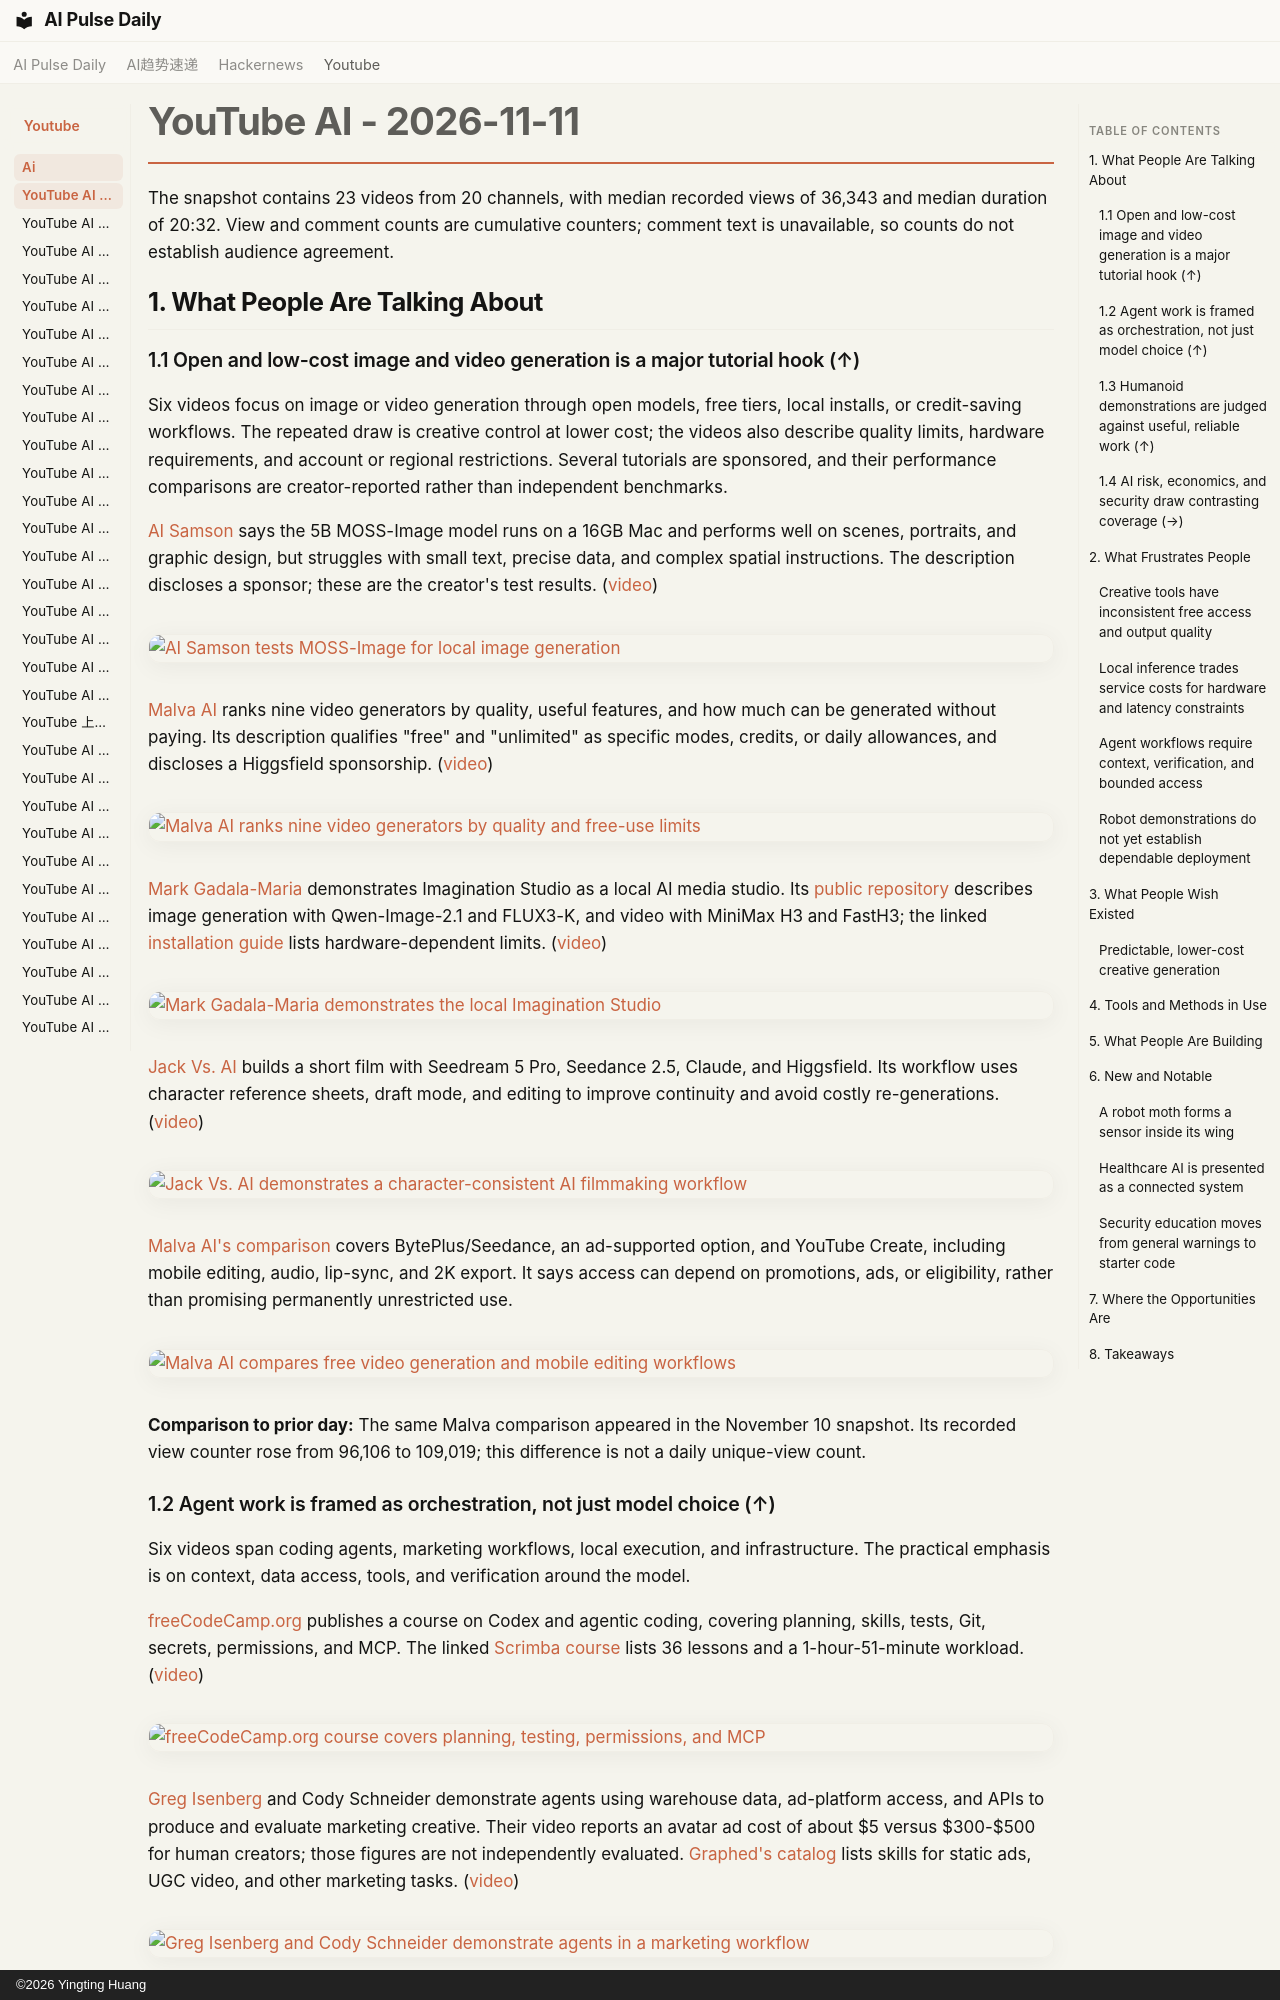

repository: vibewatch/vibewatch.github.io · page: youtube/ai/2026-11-11/index.html · generator: mkdocs · copyright: ©2026 Yingting Huang

# YouTube AI - 2026-11-11

The snapshot contains 23 videos from 20 channels, with median recorded views of 36,343 and median duration of 20:32. View and comment counts are cumulative counters; comment text is unavailable, so counts do not establish audience agreement.

## 1. What People Are Talking About

### 1.1 Open and low-cost image and video generation is a major tutorial hook (↑)

Six videos focus on image or video generation through open models, free tiers, local installs, or credit-saving workflows. The repeated draw is creative control at lower cost; the videos also describe quality limits, hardware requirements, and account or regional restrictions. Several tutorials are sponsored, and their performance comparisons are creator-reported rather than independent benchmarks.

[AI Samson](https://www.youtube.com/channel/UCED3hlYdD0SlCff7jJ8tF3Q) says the 5B MOSS-Image model runs on a 16GB Mac and performs well on scenes, portraits, and graphic design, but struggles with small text, precise data, and complex spatial instructions. The description discloses a sponsor; these are the creator's test results. ([video](https://www.youtube.com/watch?v=zO0ZPBj0G3I))

[![AI Samson tests MOSS-Image for local image generation](https://i.ytimg.com/vi/zO0ZPBj0G3I/maxresdefault.jpg)](https://www.youtube.com/watch?v=zO0ZPBj0G3I)

[Malva AI](https://www.youtube.com/channel/UCv3ZocWMnZw3aljHs4irOzA) ranks nine video generators by quality, useful features, and how much can be generated without paying. Its description qualifies "free" and "unlimited" as specific modes, credits, or daily allowances, and discloses a Higgsfield sponsorship. ([video](https://www.youtube.com/watch?v=aG5OgGFYYuw))

[![Malva AI ranks nine video generators by quality and free-use limits](https://i.ytimg.com/vi/aG5OgGFYYuw/maxresdefault.jpg)](https://www.youtube.com/watch?v=aG5OgGFYYuw)

[Mark Gadala-Maria](https://www.youtube.com/channel/UC7dDxcJywuKqzvsoJLCM4bQ) demonstrates Imagination Studio as a local AI media studio. Its [public repository](https://github.com/drowzeys/Imagination-Studio-by-keys-Wasserman/) describes image generation with Qwen-Image-2.1 and FLUX3-K, and video with MiniMax H3 and FastH3; the linked [installation guide](https://www.yourunai.com/workflows/run-a-full-local-ai-studio-with-imagination-studio) lists hardware-dependent limits. ([video](https://www.youtube.com/watch?v=4-h2518PZaA))

[![Mark Gadala-Maria demonstrates the local Imagination Studio](https://i.ytimg.com/vi/4-h2518PZaA/maxresdefault.jpg)](https://www.youtube.com/watch?v=4-h2518PZaA)

[Jack Vs. AI](https://www.youtube.com/channel/UCKBj5HPTd64zoQmkGNseKUw) builds a short film with Seedream 5 Pro, Seedance 2.5, Claude, and Higgsfield. Its workflow uses character reference sheets, draft mode, and editing to improve continuity and avoid costly re-generations. ([video](https://www.youtube.com/watch?v=EXD_DeCRdhc))

[![Jack Vs. AI demonstrates a character-consistent AI filmmaking workflow](https://i.ytimg.com/vi/EXD_DeCRdhc/maxresdefault.jpg)](https://www.youtube.com/watch?v=EXD_DeCRdhc)

[Malva AI's comparison](https://www.youtube.com/watch?v=mNsR_KfjZpY) covers BytePlus/Seedance, an ad-supported option, and YouTube Create, including mobile editing, audio, lip-sync, and 2K export. It says access can depend on promotions, ads, or eligibility, rather than promising permanently unrestricted use.

[![Malva AI compares free video generation and mobile editing workflows](https://i.ytimg.com/vi/mNsR_KfjZpY/maxresdefault.jpg)](https://www.youtube.com/watch?v=mNsR_KfjZpY)

**Comparison to prior day:** The same Malva comparison appeared in the November 10 snapshot. Its recorded view counter rose from 96,106 to 109,019; this difference is not a daily unique-view count.
